2-way image classification set "dataset" from GitHub (l33klin/tensorflow_image_claadifier_demo); label vocabulary: bite, no bite.

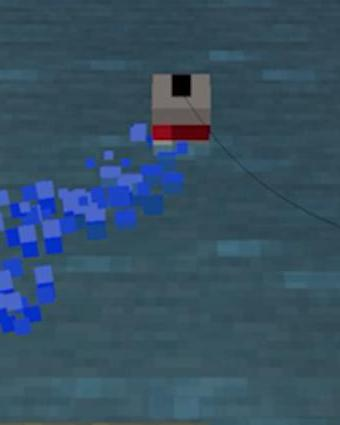
Label: no bite

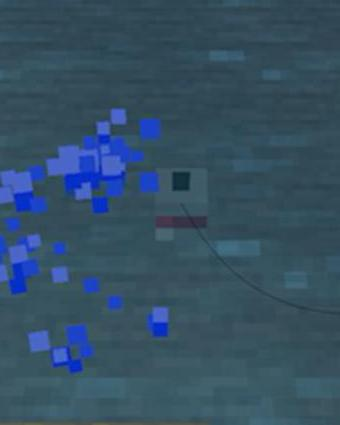
Label: bite

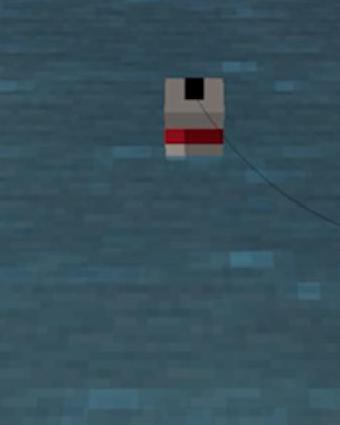
Label: no bite

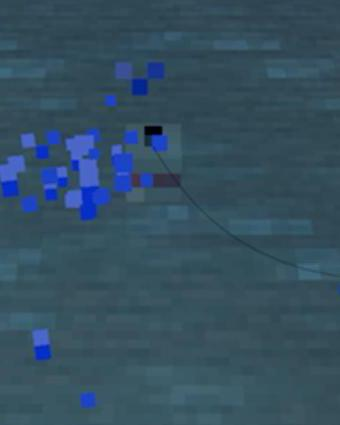
Label: bite

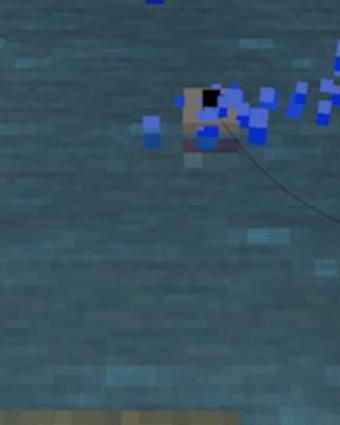
Label: bite

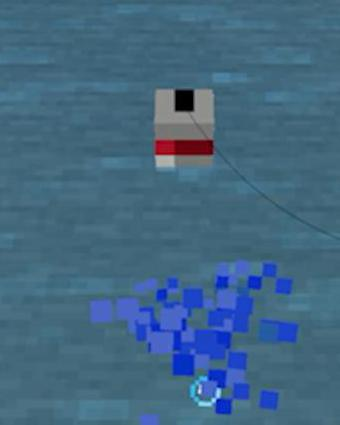
Label: no bite
